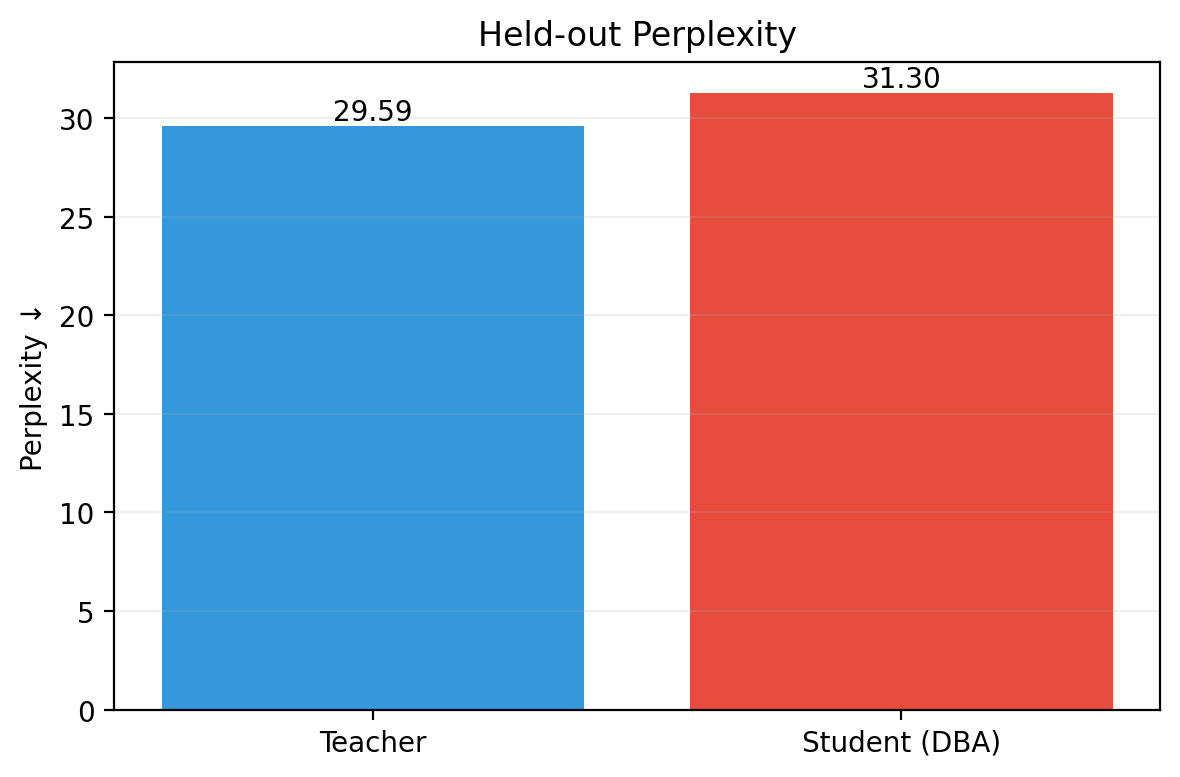

Data behind this chart, as committed beside it:
model, perplexity, loss, num_tokens
teacher, 29.59, 3.387, 102400
student, 31.3, 3.444, 102400
